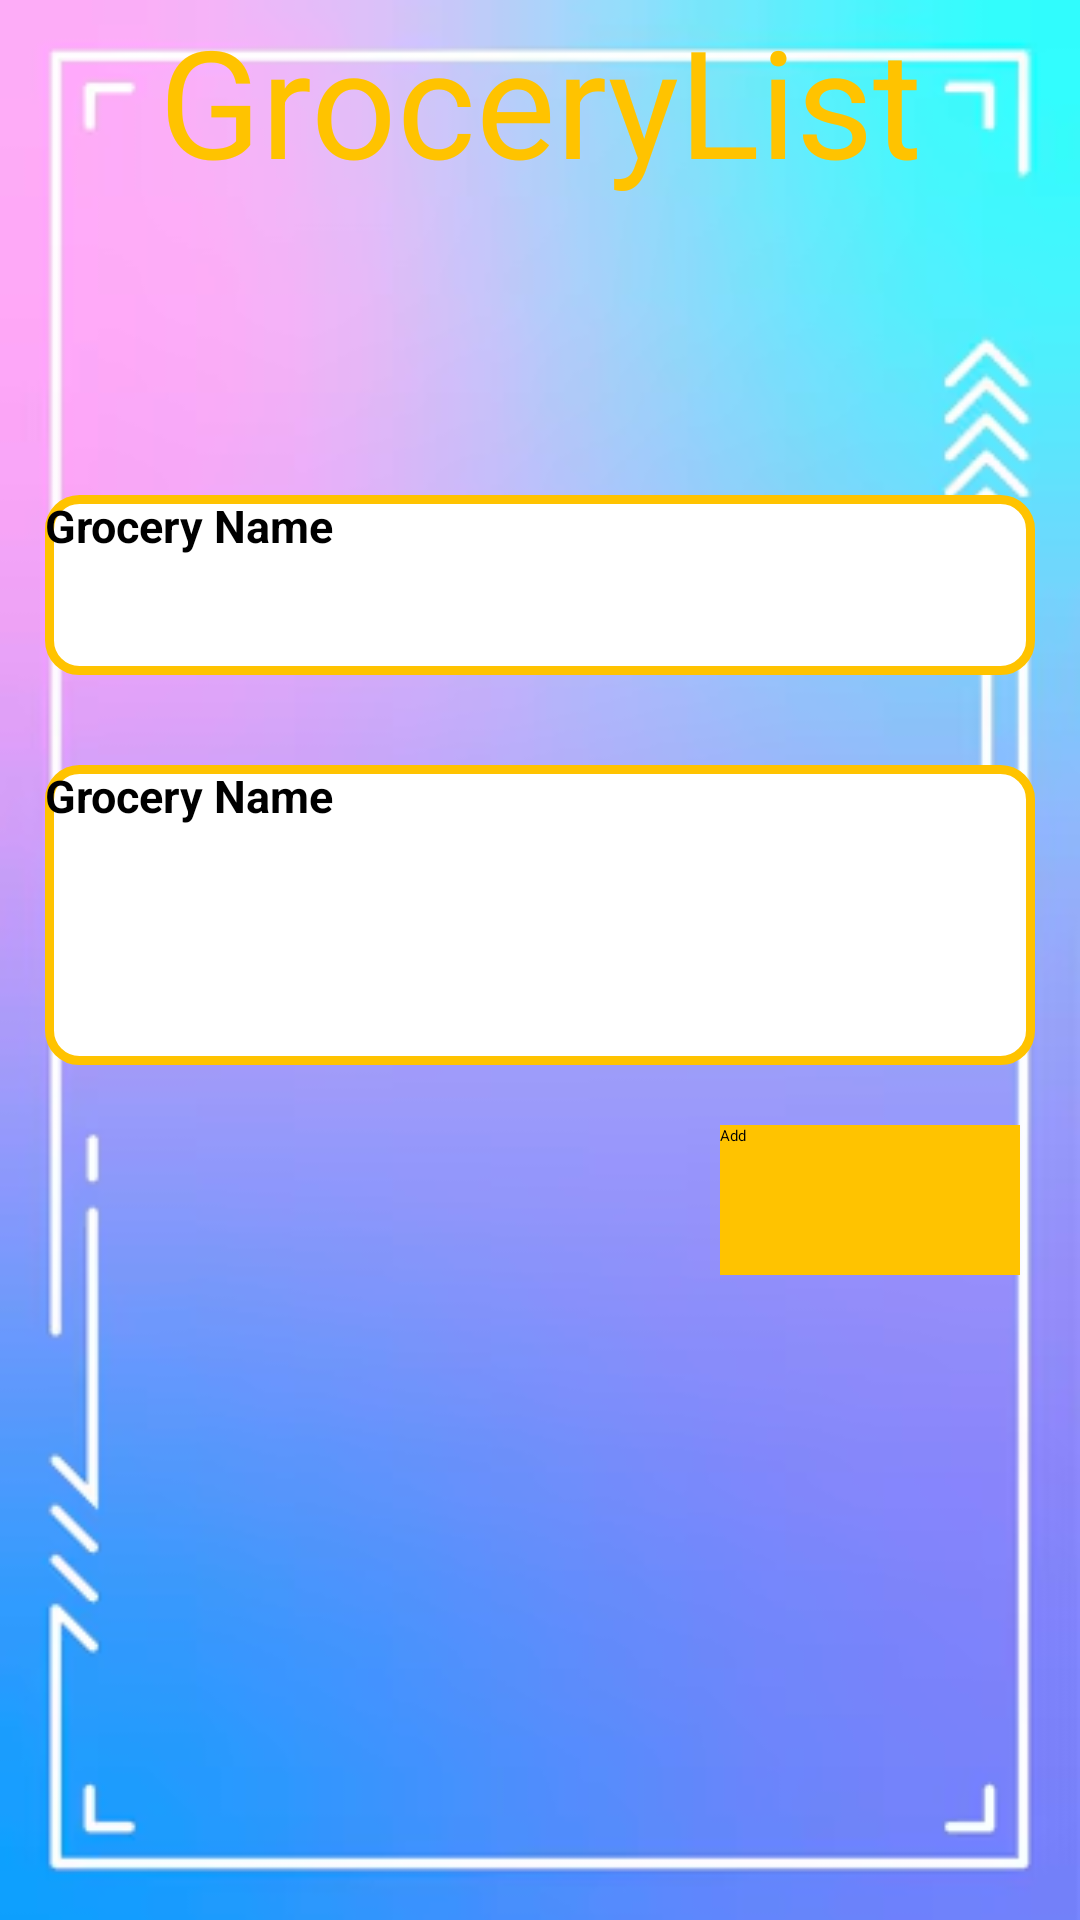

The Android layout XML behind this screen, and the referenced resources:
<!-- AndroidManifest.xml: application theme Theme.GroceryList -->
<!-- res/layout/fragment_add_list.xml -->
<FrameLayout xmlns:android="http://schemas.android.com/apk/res/android"
    xmlns:tools="http://schemas.android.com/tools"
    android:layout_width="match_parent"
    android:layout_height="match_parent"
    android:id="@+id/nav_add"
    android:background="@drawable/img_2"
    tools:context="Navigation.AddList">


    <TextView
        android:layout_width="match_parent"
        android:layout_height="wrap_content"
        android:text="@string/app_name"
        android:gravity="center"
        android:textColor="@color/yellow_gold"
        android:textSize="50sp"/>

    <RelativeLayout
        android:layout_width="match_parent"
        android:layout_height="wrap_content"
        android:layout_marginTop="150dp">

        <EditText
            android:id="@+id/groceryName"
            android:layout_width="match_parent"
            android:layout_height="60dp"
            android:layout_margin="15dp"
            android:textSize="15sp"
            android:hint="@string/groceryname"
            android:textStyle="bold"
            android:background="@drawable/box_design" />

        <EditText
            android:id="@+id/description"
            android:layout_width="match_parent"
            android:layout_height="100dp"
            android:layout_margin="15dp"
            android:textSize="15sp"
            android:hint="@string/groceryname"
            android:textStyle="bold"
            android:inputType="textMultiLine"
            android:layout_below="@+id/groceryName"
            android:background="@drawable/box_design" />

        <Button
            android:id="@+id/addList"
            android:layout_height="50dp"
            android:layout_width="100dp"
            android:layout_below="@+id/description"
            android:text="@string/add"
            android:layout_margin="5dp"
            android:background="@color/yellow_gold"
            android:layout_weight="1"
            android:layout_alignEnd="@+id/description"/>

    </RelativeLayout>

</FrameLayout>
<!-- resources referenced by this layout -->
<resources>
  <color name="yellow_gold">#FFC300</color>
  <!-- drawable box_design (drawable) -->
  <?xml version="1.0" encoding="utf-8"?>
  <shape xmlns:android="http://schemas.android.com/apk/res/android">
  
      <corners
          android:radius="10dp"
          />
      <stroke android:color="@color/yellow_gold"
              android:width="3dp"/>
      <solid android:color="@color/white"/>
  </shape>
  <!-- drawable img_2: png bitmap (drawable, 79452 bytes) -->
  <string name="add">Add</string>
  <string name="app_name">GroceryList</string>
  <string name="groceryname">Grocery Name</string>
  <color name="white">#FFFFFFFF</color>
</resources>
